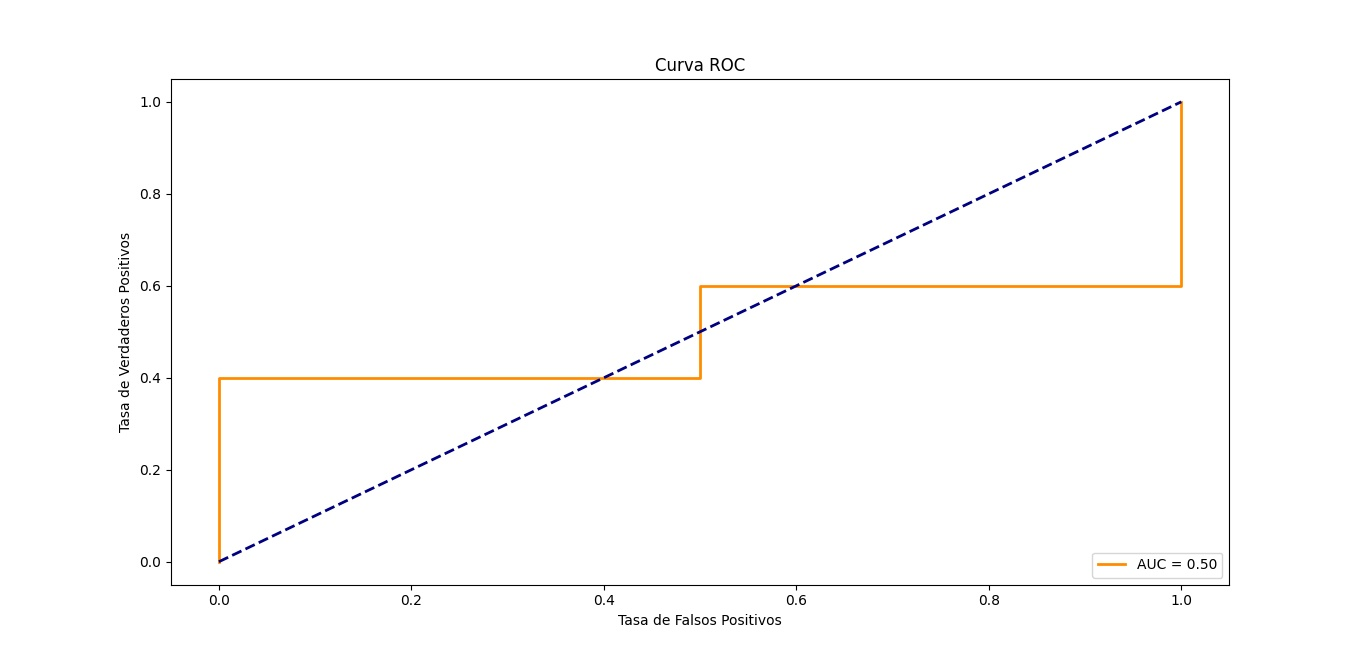

The table this chart was drawn from, first rows:
Emociones; Experto
1; 1
2; 1
3; 0
4; 1
5; 0
6; 1
7; 1
1; 1
2; 1
3; 0
4; 1
5; 0
6; 1
7; 1
1; 1
2; 1
3; 0
4; 1
5; 0
6; 1
7; 1
1; 1
2; 1
3; 0
4; 1
5; 0
6; 1
7; 1
1; 1
2; 1
3; 0
4; 1
5; 0
6; 1
7; 1
1; 1
2; 1
3; 0
4; 1
5; 0
6; 1
7; 1
1; 1
2; 1
3; 0
4; 1
5; 0
6; 1
7; 1
1; 1
2; 1
3; 0
4; 1
5; 0
6; 1
7; 1
1; 1
2; 1
3; 0
4; 1
... 80,398 more rows
